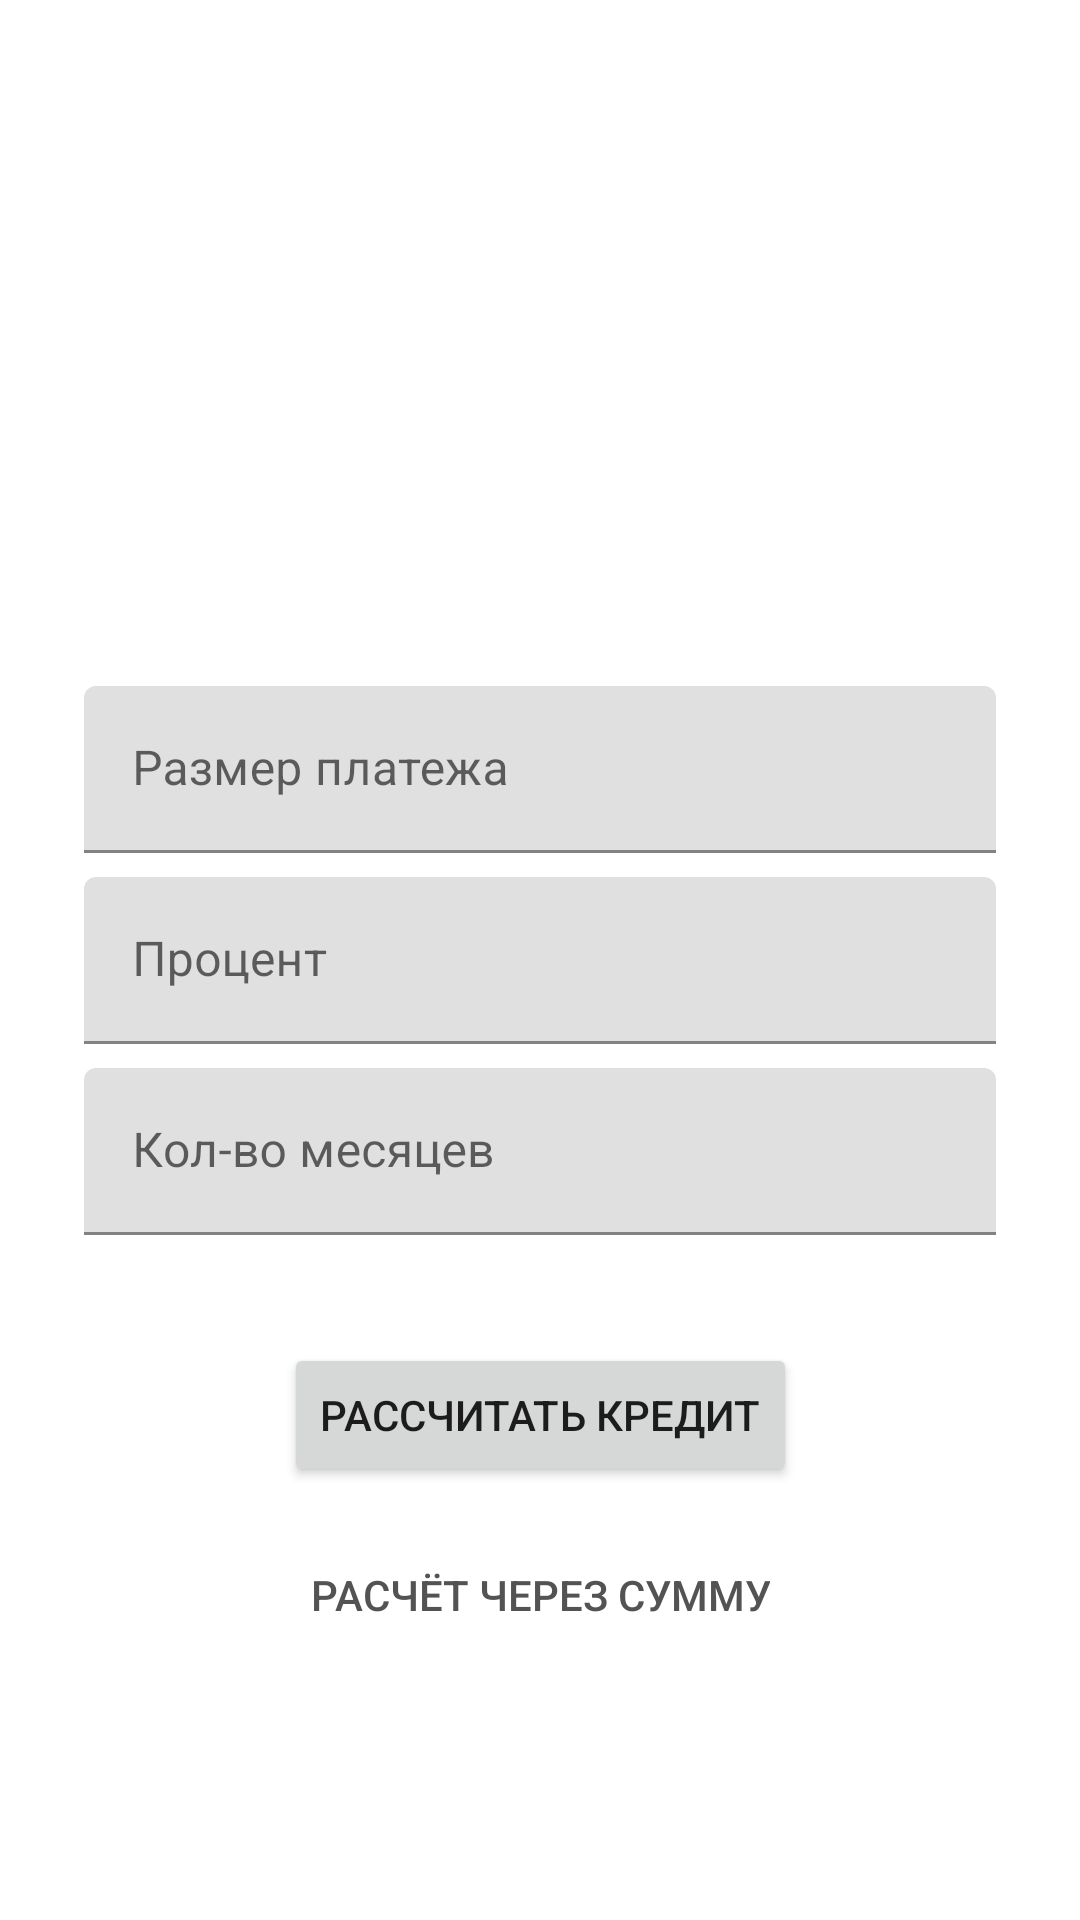

The Android layout XML behind this screen, and the referenced resources:
<!-- AndroidManifest.xml: application theme Theme.CreditCalculator -->
<!-- res/layout/payment_input_fragment.xml -->
<?xml version="1.0" encoding="utf-8"?>
<androidx.constraintlayout.widget.ConstraintLayout
    xmlns:android="http://schemas.android.com/apk/res/android"
    xmlns:app="http://schemas.android.com/apk/res-auto"
    xmlns:tools="http://schemas.android.com/tools"
    android:layout_width="match_parent"
    android:layout_height="match_parent">

    <Button
        android:id="@+id/openCreditInputBtn"
        android:layout_width="wrap_content"
        android:layout_height="wrap_content"
        android:layout_marginTop="12dp"
        android:background="@android:color/transparent"
        android:text="Расчёт через сумму"
        android:textColor="#535353"
        app:layout_constraintEnd_toEndOf="parent"
        app:layout_constraintStart_toStartOf="parent"
        app:layout_constraintTop_toBottomOf="@+id/calculationBtn" />

    <LinearLayout
        android:id="@+id/linearLayout"
        android:layout_width="match_parent"
        android:layout_height="wrap_content"
        android:layout_marginStart="24dp"
        android:layout_marginEnd="24dp"
        android:orientation="vertical"
        app:layout_constraintBottom_toBottomOf="parent"
        app:layout_constraintEnd_toEndOf="parent"
        app:layout_constraintHorizontal_bias="1.0"
        app:layout_constraintStart_toStartOf="parent"
        app:layout_constraintTop_toTopOf="parent">

        <com.google.android.material.textfield.TextInputLayout
            android:id="@+id/textInputLayout3"
            android:layout_width="match_parent"
            android:layout_height="wrap_content"
            android:layout_margin="4dp"
            android:layout_marginStart="24dp"
            android:layout_marginTop="32dp"
            android:layout_marginEnd="24dp"
            android:hint="Размер платежа">

            <com.google.android.material.textfield.TextInputEditText
                android:id="@+id/payment"
                android:layout_width="match_parent"
                android:layout_height="wrap_content"
                android:inputType="number" />
        </com.google.android.material.textfield.TextInputLayout>

        <com.google.android.material.textfield.TextInputLayout
            android:id="@+id/textInputLayout2"
            android:layout_width="match_parent"
            android:layout_height="wrap_content"
            android:layout_margin="4dp"
            android:layout_marginStart="24dp"
            android:layout_marginTop="4dp"
            android:layout_marginEnd="24dp"
            android:hint="Процент">

            <com.google.android.material.textfield.TextInputEditText
                android:id="@+id/percent"
                android:layout_width="match_parent"
                android:layout_height="wrap_content"
                android:inputType="numberDecimal" />

        </com.google.android.material.textfield.TextInputLayout>

        <com.google.android.material.textfield.TextInputLayout
            android:id="@+id/textInputLayout5"
            android:layout_width="match_parent"
            android:layout_height="wrap_content"
            android:layout_margin="4dp"
            android:layout_marginStart="24dp"
            android:layout_marginTop="4dp"
            android:layout_marginEnd="24dp"
            android:hint="Кол-во месяцев">

            <com.google.android.material.textfield.TextInputEditText
                android:id="@+id/months"
                android:layout_width="match_parent"
                android:layout_height="wrap_content"
                android:inputType="number" />

        </com.google.android.material.textfield.TextInputLayout>

    </LinearLayout>

    <Button
        android:id="@+id/calculationBtn"
        android:layout_width="wrap_content"
        android:layout_height="wrap_content"
        android:layout_marginTop="32dp"
        android:text="Рассчитать кредит"
        app:layout_constraintEnd_toEndOf="parent"
        app:layout_constraintStart_toStartOf="parent"
        app:layout_constraintTop_toBottomOf="@+id/linearLayout" />

</androidx.constraintlayout.widget.ConstraintLayout>
<!-- resources referenced by this layout -->
<resources>
  <style name="Theme.CreditCalculator" parent="Theme.MaterialComponents.DayNight.NoActionBar">
          
          <item name="colorPrimary">@color/purple_500</item>
          <item name="colorPrimaryVariant">@color/purple_700</item>
          <item name="colorOnPrimary">@color/white</item>
          
          <item name="colorSecondary">@color/teal_200</item>
          <item name="colorSecondaryVariant">@color/teal_700</item>
          <item name="colorOnSecondary">@color/black</item>
          
          <item name="android:statusBarColor" tools:targetApi="l">?attr/colorPrimaryVariant</item>
          
      </style>
  <!-- not gathered from this repository: default colours our renderer supplied (Android Studio template values) -->
  <color name="purple_500">#FF6200EE</color>
  <color name="purple_700">#FF3700B3</color>
  <color name="teal_200">#FF03DAC5</color>
  <color name="teal_700">#FF018786</color>
  <color name="black">#FF000000</color>
  <color name="white">#FFFFFFFF</color>
</resources>
